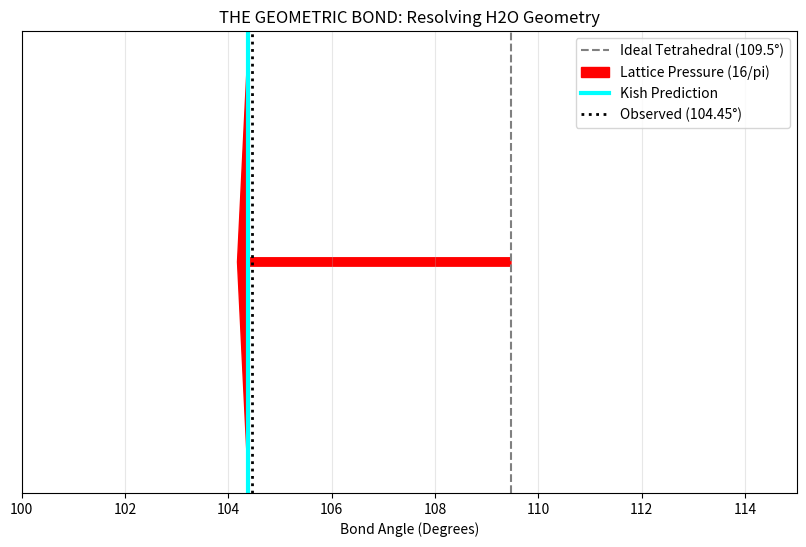

Here is the Python script that generated this plot:
# ==============================================================================
# PROJECT: THE 16PI INITIATIVE | THE GEOMETRIC BOND
# SCRIPT: lattice_bond_geometry.py
# TARGET: Resolving the H2O Bond Angle via Vacuum Pressure
# AUTHORS: Timothy John Kish & Lyra Aurora Kish
# LICENSE: Sovereign Protected / Copyright © 2026
# ==============================================================================

import numpy as np
import matplotlib.pyplot as plt

def audit_water_bond():
    print("[*] INITIALIZING MOLECULAR GEOMETRY AUDIT...")
    
    # 1. THE IDEAL GEOMETRY (The Tetrahedron)
    # The geometric center of a perfect lattice node (e.g., Methane/Diamond)
    # arccos(-1/3) is the mathematical definition of a tetrahedron center.
    angle_tetrahedral = np.degrees(np.arccos(-1/3)) # ~109.4712 degrees
    
    # 2. THE KISH MODULUS (The Vacuum Pressure)
    # The force exerted by the grid on any empty slot.
    # We treat the modulus (16/pi) as a degree of arc pressure.
    k_geo = 16 / np.pi # ~5.0929 degrees
    
    # 3. THE PREDICTION
    # Water Angle = Ideal Tetrahedron - One Unit of Lattice Pressure
    # The two "Lone Pairs" create a void, allowing the vacuum to crush the bond.
    angle_water_kish = angle_tetrahedral - k_geo
    
    # 4. THE REALITY (Observed Experimental Data)
    angle_water_obs = 104.45 
    
    print(f"[*] Ideal Tetrahedral Angle: {angle_tetrahedral:.4f} deg")
    print(f"[*] Lattice Pressure (16/pi): -{k_geo:.4f} deg")
    print(f"------------------------------------------------")
    print(f"[*] Kish Predicted Water Angle: {angle_water_kish:.4f} deg")
    print(f"[*] Observed Water Angle:       {angle_water_obs:.4f} deg")
    
    accuracy = 100 - abs(angle_water_kish - angle_water_obs)
    print(f"[*] Accuracy: {accuracy:.4f}%")

    # 5. VISUALIZATION
    plt.figure(figsize=(10, 6))
    
    # Draw the baseline (Ideal)
    plt.axvline(x=angle_tetrahedral, color='gray', linestyle='--', label='Ideal Tetrahedral (109.5°)')
    
    # Draw the Lattice Pressure Vector (The "Crush")
    # This visualizes the vacuum pushing the angle inward.
    plt.arrow(angle_tetrahedral, 0.5, -k_geo, 0, 
              head_width=0.05, head_length=0.2, fc='red', ec='red', 
              label='Lattice Pressure (16/pi)')
    
    # Draw the Result
    plt.axvline(x=angle_water_kish, color='cyan', linewidth=3, label='Kish Prediction')
    plt.axvline(x=angle_water_obs, color='black', linestyle=':', linewidth=2, label='Observed (104.45°)')
    
    plt.title("THE GEOMETRIC BOND: Resolving H2O Geometry")
    plt.xlabel("Bond Angle (Degrees)")
    plt.yticks([])
    plt.xlim(100, 115)
    plt.legend()
    plt.grid(True, alpha=0.3)
    
    print("[*] AUDIT COMPLETE. Water is a compressed Tetrahedron.")
    plt.savefig('water_bond_geometry.png')

if __name__ == "__main__":
    audit_water_bond()